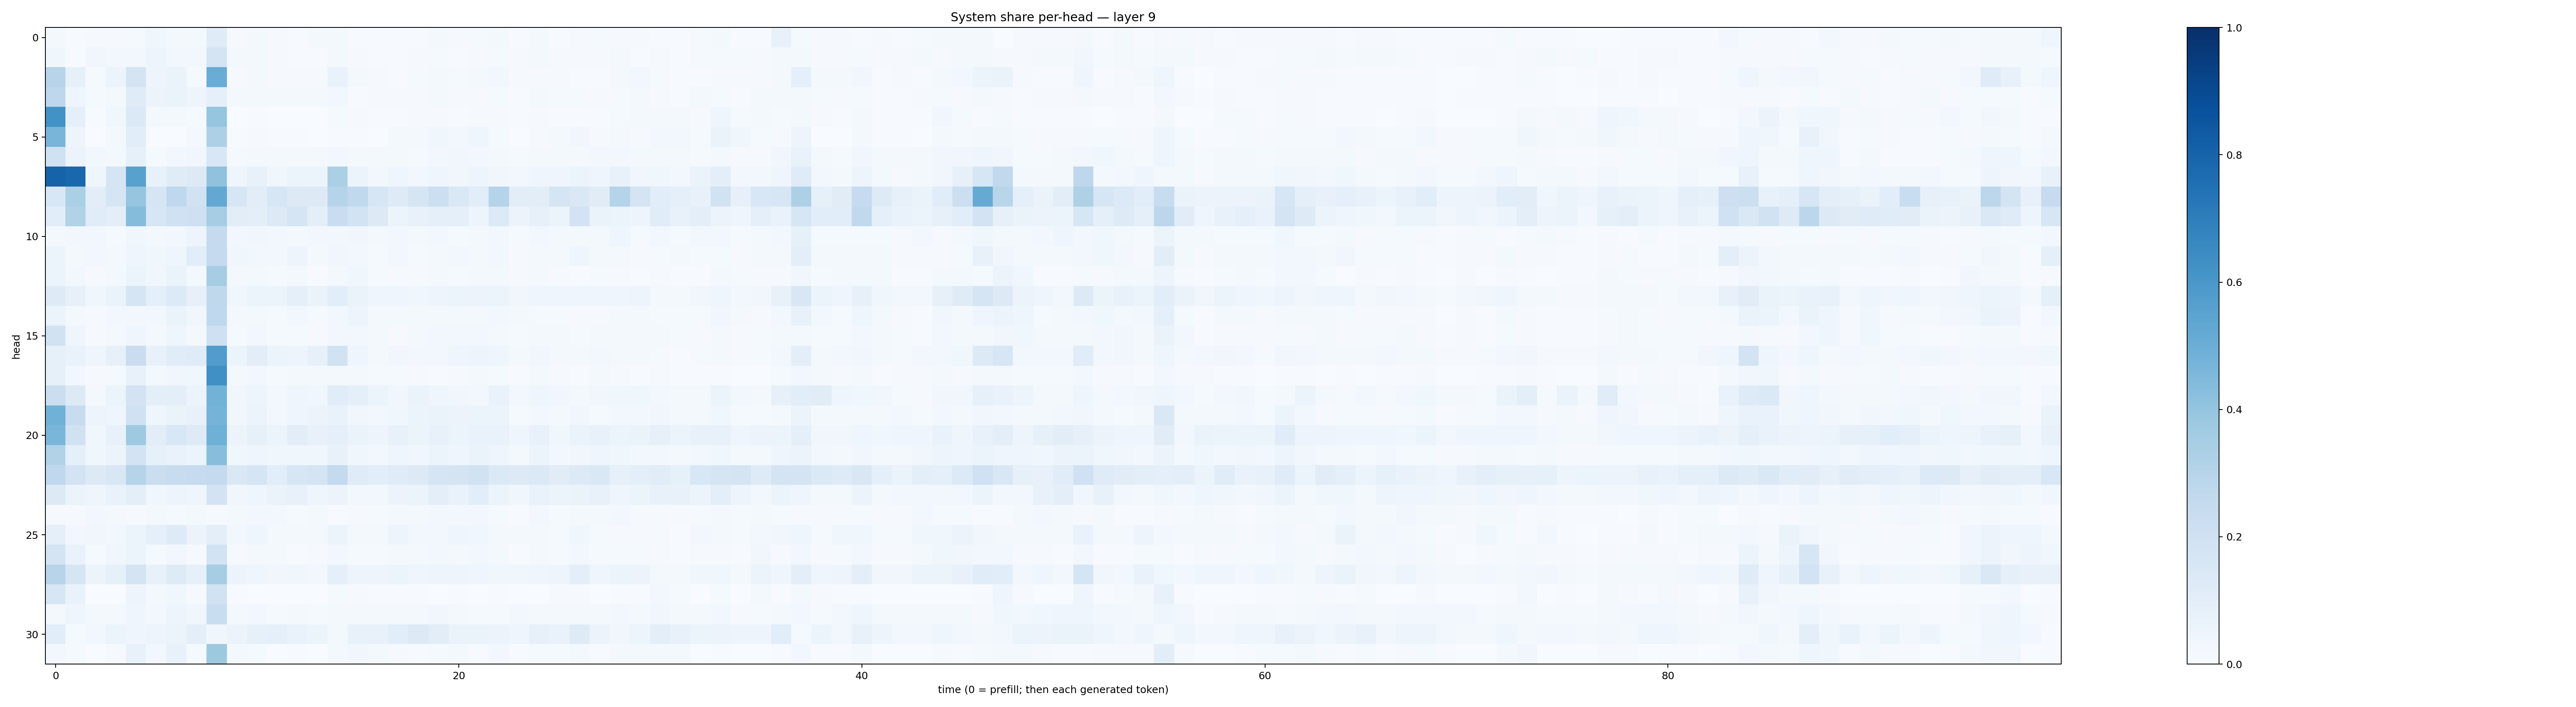

Data behind this chart, as committed beside it:
0.02128698, 0.0046921195, 0.011235051, 0.009931324, 0.01175421, 0.03563626, 0.019621463, 0.017429769, 0.11764348, 0.008150845, 0.017189512, 0.00949085, 0.005121398, 0.016831972, 0.01686128, 0.0042230785, 0.004687795, 0.007546132, 0.006497642, 0.016433613, 0.009244819, 0.014820498, 0.018207584, 0.007538758
0.03765, 0.007077, 0.03328, 0.02468, 0.02752, 0.04772, 0.02398, 0.02782, 0.1756, 0.01574, 0.01583, 0.008693, 0.005385, 0.006392, 0.02153, 0.008554, 0.007395, 0.007273, 0.01049, 0.01344, 0.006713, 0.008293, 0.01418, 0.009045
0.2951, 0.08578, 0.01317, 0.05778, 0.1724, 0.04824, 0.06313, 0.01484, 0.5048, 0.009042, 0.01681, 0.01103, 0.008509, 0.008607, 0.06774, 0.01723, 0.01122, 0.006938, 0.01202, 0.01688, 0.0124, 0.01567, 0.02838, 0.009059
0.2746, 0.0404, 0.01385, 0.02121, 0.1184, 0.05645, 0.06473, 0.04923, 0.09093, 0.01697, 0.02208, 0.01634, 0.01617, 0.01569, 0.02496, 0.007473, 0.009192, 0.009989, 0.01085, 0.02159, 0.01106, 0.01087, 0.0141, 0.007297
0.6242, 0.08885, 0.004895, 0.03689, 0.1378, 0.0174, 0.02047, 0.01484, 0.3973, 0.003718, 0.006372, 0.003254, 0.002758, 0.003078, 0.01189, 0.01157, 0.006372, 0.007603, 0.009653, 0.009976, 0.005579, 0.009498, 0.009472, 0.004943
0.4681, 0.04876, 0.003637, 0.01567, 0.1067, 0.003097, 0.003586, 0.02012, 0.3279, 0.004953, 0.01108, 0.005229, 0.006248, 0.002047, 0.005823, 0.004485, 0.003876, 0.01752, 0.01996, 0.03545, 0.02642, 0.0411, 0.01434, 0.003125
0.1959, 0.05612, 0.02585, 0.02309, 0.08357, 0.01427, 0.02632, 0.0329, 0.1529, 0.01409, 0.02214, 0.0189, 0.01672, 0.02019, 0.02518, 0.01898, 0.01635, 0.01847, 0.01312, 0.02948, 0.03182, 0.0236, 0.02196, 0.01393
0.8021, 0.7875, 0.04061, 0.1694, 0.5549, 0.07796, 0.1178, 0.1288, 0.4087, 0.04685, 0.0736, 0.0364, 0.06037, 0.05219, 0.3323, 0.05312, 0.02542, 0.04159, 0.02936, 0.04184, 0.03276, 0.04822, 0.03394, 0.02417
0.1557, 0.3322, 0.1023, 0.1642, 0.3971, 0.1717, 0.2684, 0.1948, 0.5255, 0.163, 0.102, 0.1616, 0.1258, 0.1284, 0.3007, 0.264, 0.1596, 0.1244, 0.1671, 0.215, 0.1414, 0.1069, 0.3021, 0.1043
0.1071, 0.3149, 0.1148, 0.09861, 0.436, 0.1639, 0.2011, 0.2101, 0.351, 0.1029, 0.1012, 0.127, 0.165, 0.09997, 0.2292, 0.1848, 0.1278, 0.05334, 0.07068, 0.08729, 0.08789, 0.04729, 0.1347, 0.05779
0.02115, 0.02833, 0.02617, 0.01318, 0.03532, 0.0227, 0.02885, 0.04861, 0.2519, 0.03002, 0.03366, 0.02419, 0.02194, 0.0242, 0.02391, 0.03163, 0.02341, 0.02458, 0.01863, 0.0244, 0.01544, 0.01588, 0.02365, 0.01276
0.05285, 0.02229, 0.02582, 0.02121, 0.04604, 0.03684, 0.04366, 0.1082, 0.2538, 0.03594, 0.02466, 0.03012, 0.04783, 0.02186, 0.03353, 0.02541, 0.01354, 0.02664, 0.01377, 0.02088, 0.02738, 0.01677, 0.02565, 0.01155
0.05392, 0.02535, 0.01089, 0.01573, 0.05443, 0.03337, 0.06454, 0.01602, 0.35, 0.01576, 0.02055, 0.01388, 0.01732, 0.006453, 0.02138, 0.03705, 0.01553, 0.008952, 0.01013, 0.02044, 0.01311, 0.01873, 0.0205, 0.009212
0.1223, 0.07832, 0.03846, 0.06334, 0.1659, 0.09174, 0.133, 0.08123, 0.2711, 0.03765, 0.05289, 0.05089, 0.09093, 0.06455, 0.1074, 0.06525, 0.04593, 0.04571, 0.03896, 0.04845, 0.05921, 0.05488, 0.05872, 0.03411
0.06013, 0.01908, 0.009014, 0.02449, 0.03107, 0.02653, 0.06363, 0.03482, 0.2659, 0.01611, 0.02265, 0.01455, 0.02808, 0.0124, 0.03088, 0.04899, 0.02192, 0.0196, 0.01603, 0.02301, 0.01946, 0.02279, 0.02534, 0.01581
0.1923, 0.04191, 0.01087, 0.02317, 0.0438, 0.02323, 0.03942, 0.01886, 0.2075, 0.01258, 0.02347, 0.01396, 0.01301, 0.01103, 0.0242, 0.02848, 0.01766, 0.0105, 0.01653, 0.02863, 0.02358, 0.02612, 0.02172, 0.01364
0.0854, 0.06966, 0.04089, 0.0794, 0.2301, 0.07239, 0.114, 0.1187, 0.5764, 0.0521, 0.1029, 0.06119, 0.04822, 0.07895, 0.1882, 0.04132, 0.01834, 0.03453, 0.02816, 0.02651, 0.03934, 0.04975, 0.03921, 0.02126
0.08269, 0.02823, 0.008995, 0.01203, 0.07049, 0.0162, 0.03386, 0.03871, 0.6307, 0.01824, 0.02946, 0.01302, 0.01779, 0.01698, 0.02303, 0.02299, 0.01202, 0.01382, 0.008318, 0.00676, 0.009101, 0.01664, 0.01217, 0.007074
0.2226, 0.1304, 0.0194, 0.05956, 0.1836, 0.09813, 0.09691, 0.0509, 0.4767, 0.03406, 0.04986, 0.02875, 0.04607, 0.03702, 0.1165, 0.0905, 0.06058, 0.03293, 0.06474, 0.04075, 0.0334, 0.02999, 0.06798, 0.02913
0.4873, 0.2345, 0.04835, 0.04576, 0.1998, 0.04285, 0.0642, 0.07305, 0.4728, 0.0329, 0.05472, 0.02756, 0.04219, 0.05839, 0.06744, 0.032, 0.02627, 0.0389, 0.05137, 0.0651, 0.05649, 0.05202, 0.05212, 0.01342
0.4625, 0.1971, 0.03559, 0.07323, 0.3737, 0.1053, 0.1525, 0.1214, 0.4915, 0.05657, 0.08385, 0.05894, 0.1032, 0.0729, 0.08775, 0.06511, 0.04734, 0.07397, 0.05134, 0.07332, 0.06156, 0.06966, 0.06925, 0.04296
0.3089, 0.08854, 0.03783, 0.05665, 0.1817, 0.08331, 0.06669, 0.06238, 0.4293, 0.03716, 0.04638, 0.03715, 0.03896, 0.0383, 0.07075, 0.03589, 0.02843, 0.04675, 0.03269, 0.05448, 0.04159, 0.06456, 0.04263, 0.02311
0.2657, 0.1808, 0.1277, 0.1494, 0.3046, 0.2245, 0.235, 0.2498, 0.2507, 0.1432, 0.1672, 0.1064, 0.1598, 0.1796, 0.2573, 0.1209, 0.1072, 0.1176, 0.1269, 0.165, 0.1793, 0.1888, 0.1385, 0.1275
0.1284, 0.06003, 0.04534, 0.06762, 0.09746, 0.03674, 0.0491, 0.04561, 0.1802, 0.03204, 0.04588, 0.06385, 0.07414, 0.04657, 0.05529, 0.03084, 0.03108, 0.05495, 0.06205, 0.09731, 0.06857, 0.1073, 0.05234, 0.0356
0.01073, 0.009868, 0.026, 0.0178, 0.01071, 0.01708, 0.0143, 0.02267, 0.008355, 0.01952, 0.02407, 0.02364, 0.01425, 0.0213, 0.005566, 0.009969, 0.01355, 0.02255, 0.01996, 0.02463, 0.02373, 0.0274, 0.01508, 0.007375
0.08651, 0.0251, 0.03319, 0.02553, 0.05448, 0.08612, 0.1213, 0.05706, 0.09422, 0.02491, 0.04384, 0.02126, 0.01936, 0.02172, 0.05986, 0.01956, 0.0193, 0.04926, 0.03034, 0.03073, 0.04053, 0.03599, 0.01887, 0.01845
0.1768, 0.07003, 0.01468, 0.03177, 0.06025, 0.01459, 0.02491, 0.009001, 0.1872, 0.01033, 0.02051, 0.01842, 0.004922, 0.009187, 0.02455, 0.01307, 0.01528, 0.01771, 0.02034, 0.03044, 0.02186, 0.02928, 0.02219, 0.005229
0.2958, 0.1651, 0.05924, 0.08567, 0.1724, 0.07601, 0.1227, 0.08377, 0.351, 0.05485, 0.03915, 0.03304, 0.03612, 0.02583, 0.09354, 0.04828, 0.04856, 0.05886, 0.04576, 0.04718, 0.04969, 0.04037, 0.0379, 0.03703
0.1638, 0.06752, 0.001109, 0.001642, 0.04999, 0.0202, 0.0372, 0.009581, 0.1875, 0.006772, 0.002743, 0.002777, 0.001473, 0.001267, 0.01248, 0.01066, 0.005112, 0.005701, 0.004023, 0.002687, 0.005202, 0.00227, 0.004008, 0.002055
0.01984, 0.04021, 0.01868, 0.01716, 0.03936, 0.03079, 0.0507, 0.03749, 0.2321, 0.02335, 0.03083, 0.01338, 0.02184, 0.01485, 0.02282, 0.02295, 0.01698, 0.02111, 0.01751, 0.0339, 0.0228, 0.01242, 0.01399, 0.02552
0.1067, 0.01237, 0.03061, 0.06026, 0.04478, 0.05061, 0.05449, 0.09528, 0.03557, 0.05828, 0.08411, 0.08597, 0.06864, 0.05205, 0.02335, 0.07469, 0.07631, 0.1065, 0.1284, 0.1022, 0.06499, 0.06563, 0.05611, 0.04041
0.02933, 0.01264, 0.002418, 0.008604, 0.07784, 0.02519, 0.07169, 0.0142, 0.3753, 0.0199, 0.01181, 0.002989, 0.004356, 0.002168, 0.01869, 0.03291, 0.01996, 0.00889, 0.007355, 0.0135, 0.02039, 0.004529, 0.03095, 0.007166
